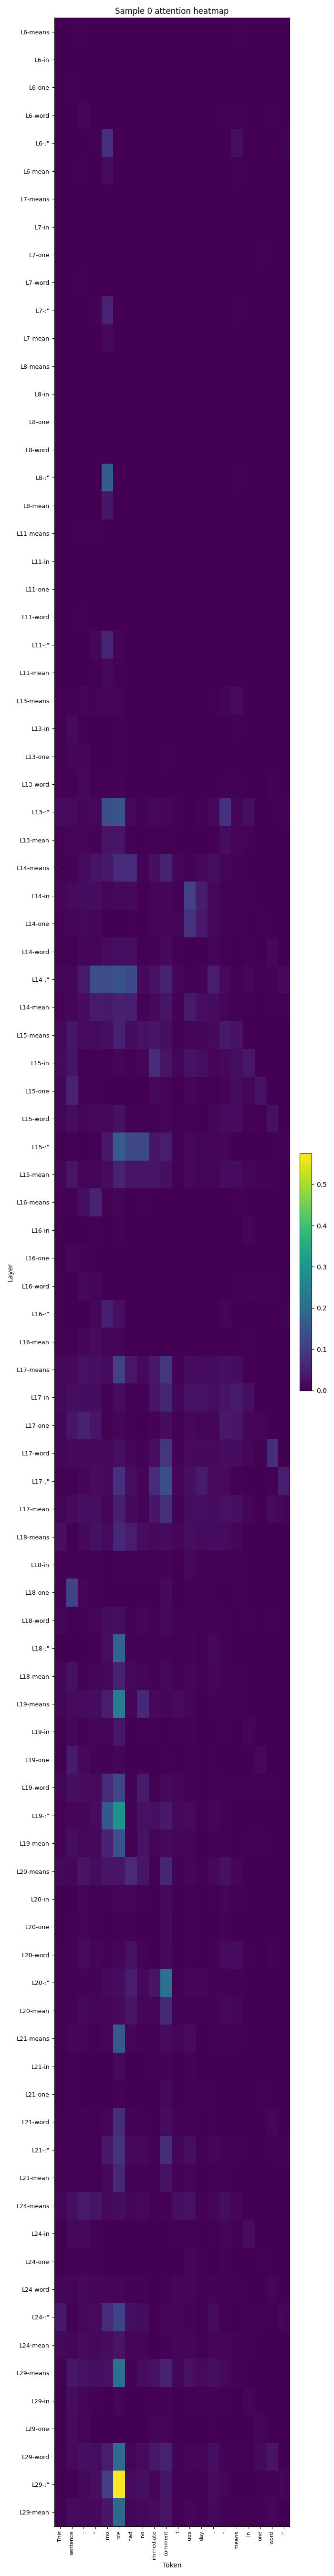

Source data for this figure (header and first rows):
row_label, 0:<blank>, 1:<blank>, 2:<blank>, 3:<blank>, 4:<blank>, 5:<blank>, 6:<blank>, 7:<blank>, 8:<blank>, 9:<blank>, 10:This, 11:sentence, 12::, 13:", 14:mo, 15:ore, 16:had, 17:no, 18:immediate, 19:comment, 20:t, 21:ues, 22:day
L6-means, 0.00000000, 0.00000000, 0.00000000, 0.00000000, 0.00000000, 0.00000000, 0.00000000, 0.00000000, 0.00000000, 0.9884, 0.0006638, 0.0004645, 0.002528, 0.001158, 0.001582, 0.0002155, 0.0008282, 0.00007075, 0.00004122, 0.0004294, 0.0002499, 0.00002606, 0.0005757
L6-in, 0.00000000, 0.00000000, 0.00000000, 0.00000000, 0.00000000, 0.00000000, 0.00000000, 0.00000000, 0.00000000, 0.9917, 0.002158, 0.0003996, 0.001256, 0.0004158, 0.0001132, 0.0003068, 0.00001095, 0.00004240, 0.00006322, 0.0006871, 0.00001100, 0.0001542, 0.0002549
L6-one, 0.00000000, 0.00000000, 0.00000000, 0.00000000, 0.00000000, 0.00000000, 0.00000000, 0.00000000, 0.00000000, 0.9881, 0.0009561, 0.003442, 0.0006361, 0.0003844, 0.0002324, 0.0003278, 0.00001196, 0.00008815, 0.00179, 0.001173, 0.00001281, 0.00009756, 0.0003263
L6-word, 0.00000000, 0.00000000, 0.00000000, 0.00000000, 0.00000000, 0.00000000, 0.00000000, 0.00000000, 0.00000000, 0.9731, 0.0006145, 0.000624, 0.009835, 0.0008849, 0.0006803, 0.00009545, 0.0006975, 0.00005338, 0.00003402, 0.000254, 0.00121, 0.0001094, 0.0003663
L6-:", 0.00000000, 0.00000000, 0.00000000, 0.00000000, 0.00000000, 0.00000000, 0.00000000, 0.00000000, 0.00000000, 0.8891, 0.001522, 0.0008354, 0.0001368, 0.003461, 0.07661, 0.0008006, 0.001306, 0.00003023, 0.00005048, 0.00004124, 0.00007063, 0.00001163, 0.00009053
L6-mean, 0.00000000, 0.00000000, 0.00000000, 0.00000000, 0.00000000, 0.00000000, 0.00000000, 0.00000000, 0.00000000, 0.9661, 0.001183, 0.001153, 0.002878, 0.001261, 0.01584, 0.0003492, 0.0005708, 0.00005698, 0.0003959, 0.0005169, 0.0003108, 0.00007976, 0.0003227
L7-means, 0.00000000, 0.00000000, 0.00000000, 0.00000000, 0.00000000, 0.00000000, 0.00000000, 0.00000000, 0.00000000, 0.9931, 0.0005284, 0.000189, 0.001914, 0.0006152, 0.001396, 0.0002211, 0.0002145, 0.0001043, 0.00002955, 0.0001914, 0.0004039, 0.00000621, 0.00003955
L7-in, 0.00000000, 0.00000000, 0.00000000, 0.00000000, 0.00000000, 0.00000000, 0.00000000, 0.00000000, 0.00000000, 0.9936, 0.00161, 0.0002894, 0.000609, 0.0001664, 0.0002906, 0.0002755, 0.00000591, 0.00004389, 0.0001265, 0.0002844, 0.00004571, 0.00001977, 0.00002912
L7-one, 0.00000000, 0.00000000, 0.00000000, 0.00000000, 0.00000000, 0.00000000, 0.00000000, 0.00000000, 0.00000000, 0.9882, 0.002144, 0.000833, 0.0006187, 0.0001502, 0.0001751, 0.0003421, 0.00000529, 0.00001915, 0.00206, 0.0009391, 0.00004812, 0.00006768, 0.00008494
L7-word, 0.00000000, 0.00000000, 0.00000000, 0.00000000, 0.00000000, 0.00000000, 0.00000000, 0.00000000, 0.00000000, 0.9882, 0.0008977, 0.0002601, 0.002591, 0.0007469, 0.001462, 0.001647, 0.0003027, 0.00009401, 0.0003327, 0.0001608, 0.00008922, 0.00001009, 0.00002752
L7-:", 0.00000000, 0.00000000, 0.00000000, 0.00000000, 0.00000000, 0.00000000, 0.00000000, 0.00000000, 0.00000000, 0.9258, 0.001439, 0.0006589, 0.0005922, 0.005437, 0.05776, 0.002035, 0.0005353, 0.0004828, 0.0002752, 0.00004817, 0.00009691, 0.00001615, 0.00002123
L7-mean, 0.00000000, 0.00000000, 0.00000000, 0.00000000, 0.00000000, 0.00000000, 0.00000000, 0.00000000, 0.00000000, 0.9778, 0.001324, 0.0004461, 0.001265, 0.001423, 0.01222, 0.0009042, 0.0002127, 0.0001488, 0.0005648, 0.0003248, 0.0001368, 0.00002398, 0.00004047
L8-means, 0.00000000, 0.00000000, 0.00000000, 0.00000000, 0.00000000, 0.00000000, 0.00000000, 0.00000000, 0.00000000, 0.9961, 0.0003053, 0.00004438, 0.001176, 0.0006258, 0.0003258, 0.00006412, 0.000187, 0.00003260, 0.00000953, 0.0002405, 0.0001646, 0.00000451, 0.0001309
L8-in, 0.00000000, 0.00000000, 0.00000000, 0.00000000, 0.00000000, 0.00000000, 0.00000000, 0.00000000, 0.00000000, 0.9982, 0.0005944, 0.00001510, 0.00007843, 0.00005069, 0.00000221, 0.00004634, 0.00000033, 0.00000207, 0.00001304, 0.00008033, 0.00000142, 0.00002985, 0.00004045
L8-one, 0.00000000, 0.00000000, 0.00000000, 0.00000000, 0.00000000, 0.00000000, 0.00000000, 0.00000000, 0.00000000, 0.998, 0.0002067, 0.0003547, 0.00004204, 0.00001269, 0.00001135, 0.00008059, 0.00000020, 0.00000097, 0.000581, 0.0001714, 0.00000037, 0.00000555, 0.00001891
L8-word, 0.00000000, 0.00000000, 0.00000000, 0.00000000, 0.00000000, 0.00000000, 0.00000000, 0.00000000, 0.00000000, 0.9938, 0.00008905, 0.00003788, 0.0005726, 0.00009384, 0.00003151, 0.00006535, 0.0004629, 0.00002859, 0.00000583, 0.00001000, 0.00002498, 0.00000830, 0.00003062
L8-:", 0.00000000, 0.00000000, 0.00000000, 0.00000000, 0.00000000, 0.00000000, 0.00000000, 0.00000000, 0.00000000, 0.8226, 0.0003021, 0.0007977, 0.00002832, 0.001188, 0.17, 0.0003255, 0.001227, 0.00001501, 0.00007710, 0.00002339, 0.00000769, 0.00000137, 0.00000487
L8-mean, 0.00000000, 0.00000000, 0.00000000, 0.00000000, 0.00000000, 0.00000000, 0.00000000, 0.00000000, 0.00000000, 0.9617, 0.0002995, 0.00025, 0.0003794, 0.0003942, 0.03408, 0.0001164, 0.0003754, 0.00001585, 0.0001373, 0.0001051, 0.00003981, 0.00000992, 0.00004514
L11-means, 0.00000000, 0.00000000, 0.00000000, 0.00000000, 0.00000000, 0.00000000, 0.00000000, 0.00000000, 0.00000000, 0.9848, 0.0008466, 0.00003900, 0.003175, 0.004142, 0.00117, 0.002144, 0.0004346, 0.00003554, 0.0001039, 0.0002612, 0.0007294, 0.0002829, 0.0005066
L11-in, 0.00000000, 0.00000000, 0.00000000, 0.00000000, 0.00000000, 0.00000000, 0.00000000, 0.00000000, 0.00000000, 0.9974, 0.0005836, 0.00009797, 0.000251, 0.0002452, 0.00006354, 0.0004379, 0.00001349, 0.00000327, 0.00007185, 0.00008519, 0.00000478, 0.0001446, 0.00008418
L11-one, 0.00000000, 0.00000000, 0.00000000, 0.00000000, 0.00000000, 0.00000000, 0.00000000, 0.00000000, 0.00000000, 0.9982, 0.0003228, 0.000411, 0.000118, 0.00001933, 0.00000389, 0.00009450, 0.00001005, 0.00000016, 0.0001843, 0.0001185, 0.00000096, 0.00001589, 0.00002562
L11-word, 0.00000000, 0.00000000, 0.00000000, 0.00000000, 0.00000000, 0.00000000, 0.00000000, 0.00000000, 0.00000000, 0.9912, 0.0004681, 0.00002691, 0.003512, 0.000616, 0.00004700, 0.0002528, 0.00008807, 0.00000220, 0.00003997, 0.0002162, 0.00008063, 0.0002666, 0.0001707
L11-:", 0.00000000, 0.00000000, 0.00000000, 0.00000000, 0.00000000, 0.00000000, 0.00000000, 0.00000000, 0.00000000, 0.9102, 0.002237, 0.000765, 0.0009132, 0.01133, 0.05959, 0.01004, 0.001667, 0.0001147, 0.0008233, 0.00004310, 0.00002129, 0.00003619, 0.00001710
L11-mean, 0.00000000, 0.00000000, 0.00000000, 0.00000000, 0.00000000, 0.00000000, 0.00000000, 0.00000000, 0.00000000, 0.9763, 0.0008916, 0.000268, 0.001594, 0.003271, 0.01218, 0.002594, 0.0004426, 0.00003117, 0.0002447, 0.0001448, 0.0001674, 0.0001492, 0.0001609
L13-means, 0.00000000, 0.00000000, 0.00000000, 0.00000000, 0.00000000, 0.00000000, 0.00000000, 0.00000000, 0.00000000, 0.9197, 0.005283, 0.006567, 0.01076, 0.006538, 0.01015, 0.007427, 0.0006026, 0.00009487, 0.0005089, 0.0007676, 0.0002874, 0.000236, 0.000572
L13-in, 0.00000000, 0.00000000, 0.00000000, 0.00000000, 0.00000000, 0.00000000, 0.00000000, 0.00000000, 0.00000000, 0.971, 0.00242, 0.01404, 0.002546, 0.0004798, 0.0007846, 0.002997, 0.00003476, 0.00001232, 0.0003436, 0.0006278, 0.0001056, 0.000253, 0.0003355
L13-one, 0.00000000, 0.00000000, 0.00000000, 0.00000000, 0.00000000, 0.00000000, 0.00000000, 0.00000000, 0.00000000, 0.9611, 0.002799, 0.008076, 0.009319, 0.001098, 0.0009602, 0.002968, 0.00003473, 0.00002522, 0.00141, 0.003491, 0.0001972, 0.001376, 0.001405
L13-word, 0.00000000, 0.00000000, 0.00000000, 0.00000000, 0.00000000, 0.00000000, 0.00000000, 0.00000000, 0.00000000, 0.9469, 0.004855, 0.003103, 0.01299, 0.003407, 0.004534, 0.004511, 0.0008684, 0.0003516, 0.0009995, 0.002202, 0.001017, 0.0002479, 0.000385
L13-:", 0.00000000, 0.00000000, 0.00000000, 0.00000000, 0.00000000, 0.00000000, 0.00000000, 0.00000000, 0.00000000, 0.4697, 0.01704, 0.01522, 0.00973, 0.01165, 0.1387, 0.1498, 0.0134, 0.005147, 0.01334, 0.008031, 0.005266, 0.002181, 0.004821
L13-mean, 0.00000000, 0.00000000, 0.00000000, 0.00000000, 0.00000000, 0.00000000, 0.00000000, 0.00000000, 0.00000000, 0.8537, 0.006479, 0.009401, 0.00907, 0.004634, 0.03102, 0.03353, 0.002989, 0.001126, 0.003321, 0.003024, 0.001375, 0.0008588, 0.001504
L14-means, 0.00000000, 0.00000000, 0.00000000, 0.00000000, 0.00000000, 0.00000000, 0.00000000, 0.00000000, 0.00000000, 0.6196, 0.004135, 0.00465, 0.01684, 0.03087, 0.03954, 0.06759, 0.07474, 0.006187, 0.02411, 0.05243, 0.007115, 0.005427, 0.0117
L14-in, 0.00000000, 0.00000000, 0.00000000, 0.00000000, 0.00000000, 0.00000000, 0.00000000, 0.00000000, 0.00000000, 0.6928, 0.009627, 0.01437, 0.01863, 0.01937, 0.00841, 0.01244, 0.01455, 0.001632, 0.01001, 0.01062, 0.006311, 0.1132, 0.0458
L14-one, 0.00000000, 0.00000000, 0.00000000, 0.00000000, 0.00000000, 0.00000000, 0.00000000, 0.00000000, 0.00000000, 0.7866, 0.004638, 0.007439, 0.01178, 0.009568, 0.00158, 0.001919, 0.003551, 0.0009399, 0.007158, 0.01115, 0.007366, 0.08452, 0.0393
L14-word, 0.00000000, 0.00000000, 0.00000000, 0.00000000, 0.00000000, 0.00000000, 0.00000000, 0.00000000, 0.00000000, 0.8626, 0.002933, 0.003876, 0.007084, 0.007207, 0.01739, 0.02227, 0.02074, 0.002492, 0.005417, 0.01365, 0.002461, 0.001412, 0.001794
L14-:", 0.00000000, 0.00000000, 0.00000000, 0.00000000, 0.00000000, 0.00000000, 0.00000000, 0.00000000, 0.00000000, 0.1862, 0.01096, 0.01078, 0.04103, 0.135, 0.1341, 0.1458, 0.1257, 0.01366, 0.02877, 0.05827, 0.008072, 0.003405, 0.005205
L14-mean, 0.00000000, 0.00000000, 0.00000000, 0.00000000, 0.00000000, 0.00000000, 0.00000000, 0.00000000, 0.00000000, 0.6296, 0.006459, 0.008223, 0.01907, 0.0404, 0.04021, 0.05001, 0.04785, 0.004982, 0.01509, 0.02922, 0.006265, 0.0416, 0.02076
L15-means, 0.00000000, 0.00000000, 0.00000000, 0.00000000, 0.00000000, 0.00000000, 0.00000000, 0.00000000, 0.00000000, 0.635, 0.01146, 0.03586, 0.01663, 0.01752, 0.02423, 0.0536, 0.01846, 0.02886, 0.02984, 0.02372, 0.005498, 0.009206, 0.007381
L15-in, 0.00000000, 0.00000000, 0.00000000, 0.00000000, 0.00000000, 0.00000000, 0.00000000, 0.00000000, 0.00000000, 0.6772, 0.01483, 0.03238, 0.004294, 0.004506, 0.002735, 0.009864, 0.002793, 0.01042, 0.07624, 0.02935, 0.007079, 0.02794, 0.02028
L15-one, 0.00000000, 0.00000000, 0.00000000, 0.00000000, 0.00000000, 0.00000000, 0.00000000, 0.00000000, 0.00000000, 0.8195, 0.00901, 0.05782, 0.004624, 0.002548, 0.001054, 0.002099, 0.0003424, 0.0006919, 0.01321, 0.007036, 0.001931, 0.008165, 0.003278
L15-word, 0.00000000, 0.00000000, 0.00000000, 0.00000000, 0.00000000, 0.00000000, 0.00000000, 0.00000000, 0.00000000, 0.8152, 0.008376, 0.01817, 0.01006, 0.0125, 0.01322, 0.02532, 0.00285, 0.002552, 0.003409, 0.007749, 0.002389, 0.002999, 0.002043
L15-:", 0.00000000, 0.00000000, 0.00000000, 0.00000000, 0.00000000, 0.00000000, 0.00000000, 0.00000000, 0.00000000, 0.3967, 0.002008, 0.0023, 0.00208, 0.006034, 0.03865, 0.1681, 0.1264, 0.1214, 0.03375, 0.04529, 0.005388, 0.01325, 0.01037
L15-mean, 0.00000000, 0.00000000, 0.00000000, 0.00000000, 0.00000000, 0.00000000, 0.00000000, 0.00000000, 0.00000000, 0.6687, 0.009137, 0.02931, 0.007538, 0.008622, 0.01598, 0.0518, 0.03016, 0.03278, 0.03129, 0.02263, 0.004457, 0.01231, 0.008672
L16-means, 0.00000000, 0.00000000, 0.00000000, 0.00000000, 0.00000000, 0.00000000, 0.00000000, 0.00000000, 0.00000000, 0.899, 0.005306, 0.002557, 0.0223, 0.05397, 0.003394, 0.007176, 0.0001521, 0.002521, 0.0001475, 0.00004937, 0.0001068, 0.0004174, 0.000111
L16-in, 0.00000000, 0.00000000, 0.00000000, 0.00000000, 0.00000000, 0.00000000, 0.00000000, 0.00000000, 0.00000000, 0.9675, 0.004196, 0.001944, 0.001365, 0.005709, 0.0006349, 0.005172, 0.0003509, 0.001689, 0.0003799, 0.0003271, 0.00003547, 0.0009111, 0.0001025
L16-one, 0.00000000, 0.00000000, 0.00000000, 0.00000000, 0.00000000, 0.00000000, 0.00000000, 0.00000000, 0.00000000, 0.9774, 0.001916, 0.009878, 0.006051, 0.0007505, 0.00006043, 0.0008931, 0.0004557, 0.0001604, 0.0005531, 0.0002774, 0.00003585, 0.0001628, 0.00005241
L16-word, 0.00000000, 0.00000000, 0.00000000, 0.00000000, 0.00000000, 0.00000000, 0.00000000, 0.00000000, 0.00000000, 0.947, 0.003474, 0.0004481, 0.01317, 0.008091, 0.0007007, 0.001028, 0.00008149, 0.0001315, 0.0001422, 0.000353, 0.0007063, 0.00197, 0.0005763
L16-:", 0.00000000, 0.00000000, 0.00000000, 0.00000000, 0.00000000, 0.00000000, 0.00000000, 0.00000000, 0.00000000, 0.891, 0.003211, 0.0002328, 0.0005866, 0.01327, 0.04863, 0.0241, 0.0006804, 0.0005155, 0.0009434, 0.0004686, 0.0002071, 0.001189, 0.0002242
L16-mean, 0.00000000, 0.00000000, 0.00000000, 0.00000000, 0.00000000, 0.00000000, 0.00000000, 0.00000000, 0.00000000, 0.9364, 0.003621, 0.003012, 0.008694, 0.01636, 0.01068, 0.007674, 0.0003441, 0.001003, 0.0004332, 0.0002951, 0.0002183, 0.0009302, 0.0002133
L17-means, 0.00000000, 0.00000000, 0.00000000, 0.00000000, 0.00000000, 0.00000000, 0.00000000, 0.00000000, 0.00000000, 0.5191, 0.01141, 0.01239, 0.02665, 0.02275, 0.01719, 0.1125, 0.0348, 0.01226, 0.03655, 0.0925, 0.006139, 0.01867, 0.0167
L17-in, 0.00000000, 0.00000000, 0.00000000, 0.00000000, 0.00000000, 0.00000000, 0.00000000, 0.00000000, 0.00000000, 0.6215, 0.01216, 0.0203, 0.01977, 0.01847, 0.00505, 0.01646, 0.006607, 0.004828, 0.03328, 0.06046, 0.008502, 0.02848, 0.02877
L17-one, 0.00000000, 0.00000000, 0.00000000, 0.00000000, 0.00000000, 0.00000000, 0.00000000, 0.00000000, 0.00000000, 0.7107, 0.008053, 0.0325, 0.05183, 0.03409, 0.003824, 0.009105, 0.004065, 0.00195, 0.006062, 0.01995, 0.00373, 0.01127, 0.009212
L17-word, 0.00000000, 0.00000000, 0.00000000, 0.00000000, 0.00000000, 0.00000000, 0.00000000, 0.00000000, 0.00000000, 0.609, 0.009414, 0.01393, 0.01552, 0.01523, 0.01183, 0.02193, 0.009603, 0.004692, 0.02151, 0.09037, 0.006621, 0.01393, 0.01507
L17-:", 0.00000000, 0.00000000, 0.00000000, 0.00000000, 0.00000000, 0.00000000, 0.00000000, 0.00000000, 0.00000000, 0.473, 0.003432, 0.002309, 0.008682, 0.01786, 0.01545, 0.07713, 0.02231, 0.009496, 0.07227, 0.1384, 0.006922, 0.02311, 0.04087
L17-mean, 0.00000000, 0.00000000, 0.00000000, 0.00000000, 0.00000000, 0.00000000, 0.00000000, 0.00000000, 0.00000000, 0.5867, 0.008894, 0.01628, 0.02449, 0.02168, 0.01067, 0.04743, 0.01548, 0.006646, 0.03393, 0.08035, 0.006383, 0.01909, 0.02212
L18-means, 0.00000000, 0.00000000, 0.00000000, 0.00000000, 0.00000000, 0.00000000, 0.00000000, 0.00000000, 0.00000000, 0.6681, 0.02273, 0.003129, 0.01135, 0.02544, 0.01699, 0.06648, 0.04399, 0.01958, 0.01214, 0.01862, 0.008207, 0.02229, 0.01739
L18-in, 0.00000000, 0.00000000, 0.00000000, 0.00000000, 0.00000000, 0.00000000, 0.00000000, 0.00000000, 0.00000000, 0.9291, 0.004494, 0.006455, 0.002514, 0.003122, 0.001854, 0.00536, 0.002393, 0.002698, 0.003729, 0.005835, 0.002032, 0.01282, 0.006208
L18-one, 0.00000000, 0.00000000, 0.00000000, 0.00000000, 0.00000000, 0.00000000, 0.00000000, 0.00000000, 0.00000000, 0.8347, 0.002347, 0.1148, 0.006756, 0.002787, 0.0006266, 0.0008728, 0.001169, 0.0005146, 0.001396, 0.01461, 0.000947, 0.00485, 0.002983
L18-word, 0.00000000, 0.00000000, 0.00000000, 0.00000000, 0.00000000, 0.00000000, 0.00000000, 0.00000000, 0.00000000, 0.8678, 0.01037, 0.002768, 0.005597, 0.007788, 0.01927, 0.02238, 0.004793, 0.008506, 0.00421, 0.01302, 0.006523, 0.00593, 0.00324
L18-:", 0.00000000, 0.00000000, 0.00000000, 0.00000000, 0.00000000, 0.00000000, 0.00000000, 0.00000000, 0.00000000, 0.7385, 0.001805, 0.0003545, 0.001584, 0.006266, 0.02169, 0.1818, 0.005599, 0.004484, 0.003309, 0.006591, 0.003889, 0.004988, 0.001822
L18-mean, 0.00000000, 0.00000000, 0.00000000, 0.00000000, 0.00000000, 0.00000000, 0.00000000, 0.00000000, 0.00000000, 0.8076, 0.008349, 0.0255, 0.00556, 0.00908, 0.01209, 0.05538, 0.01159, 0.007156, 0.004956, 0.01174, 0.00432, 0.01018, 0.006328
... 30 more rows
